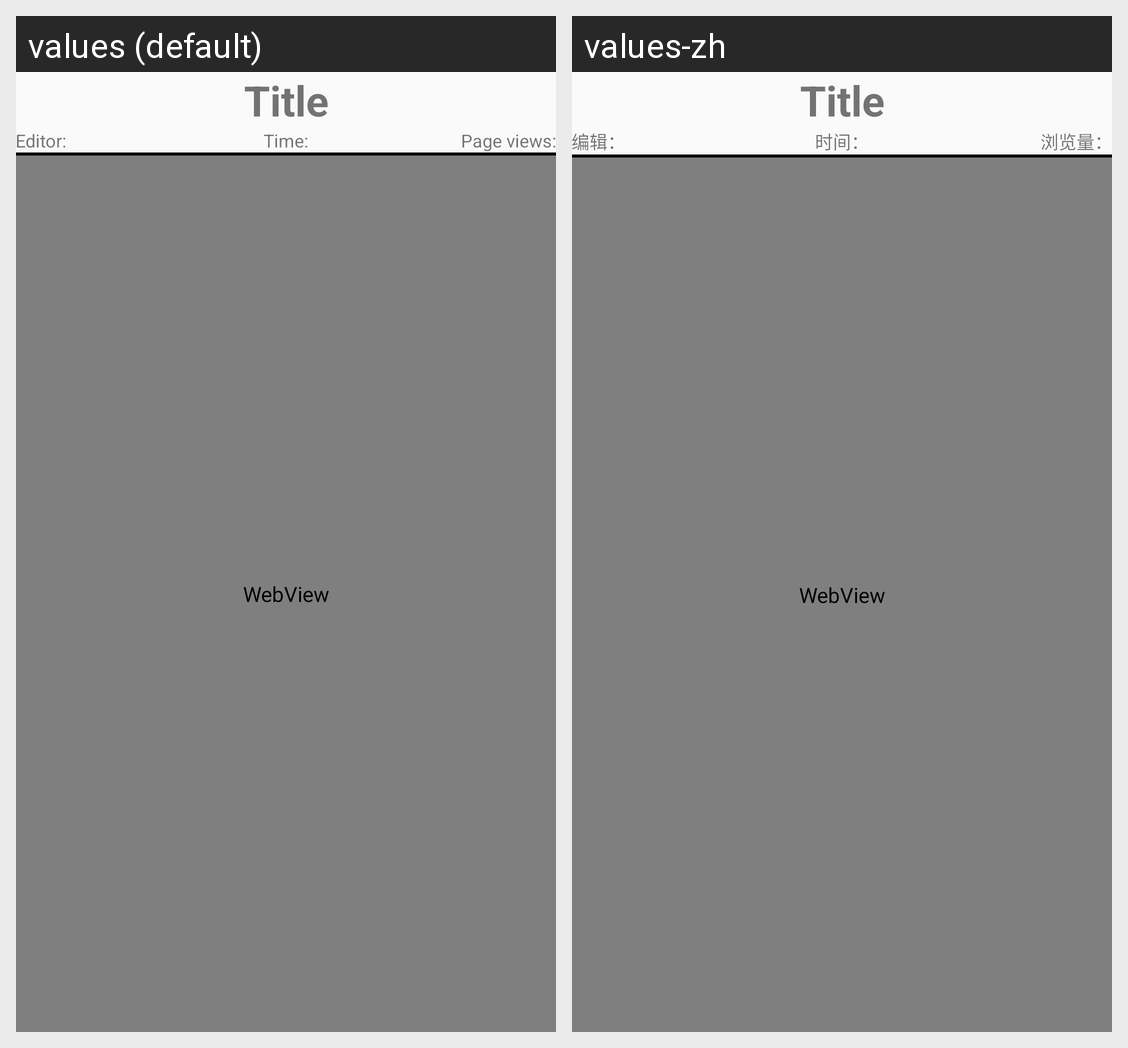

Here is an Android app screen in its default locale and in the app's own translations. Write out the translated-string differences for the strings that appear on this screen.
Android screen res/layout/activity_detail.xml rendered under 2 locales, left to right: values (default), values-zh. Device: Nexus 5 (rendered at 1080×1920; each locale shown at half size, 540×960, under a caption strip naming it); theme AppTheme.
Strings drawn on this screen, with the default value and each locale's value (text and hints the layout hard-codes, and strings that could not be matched under every locale, appear in the picture but are not listed):

title
  values: Title
  values-zh: Title  [not translated; the default value is used]

editor
  values: Editor:
  values-zh: 编辑：

date_time
  values: Time:
  values-zh: 时间：

page_view
  values: Page views:
  values-zh: 浏览量：
